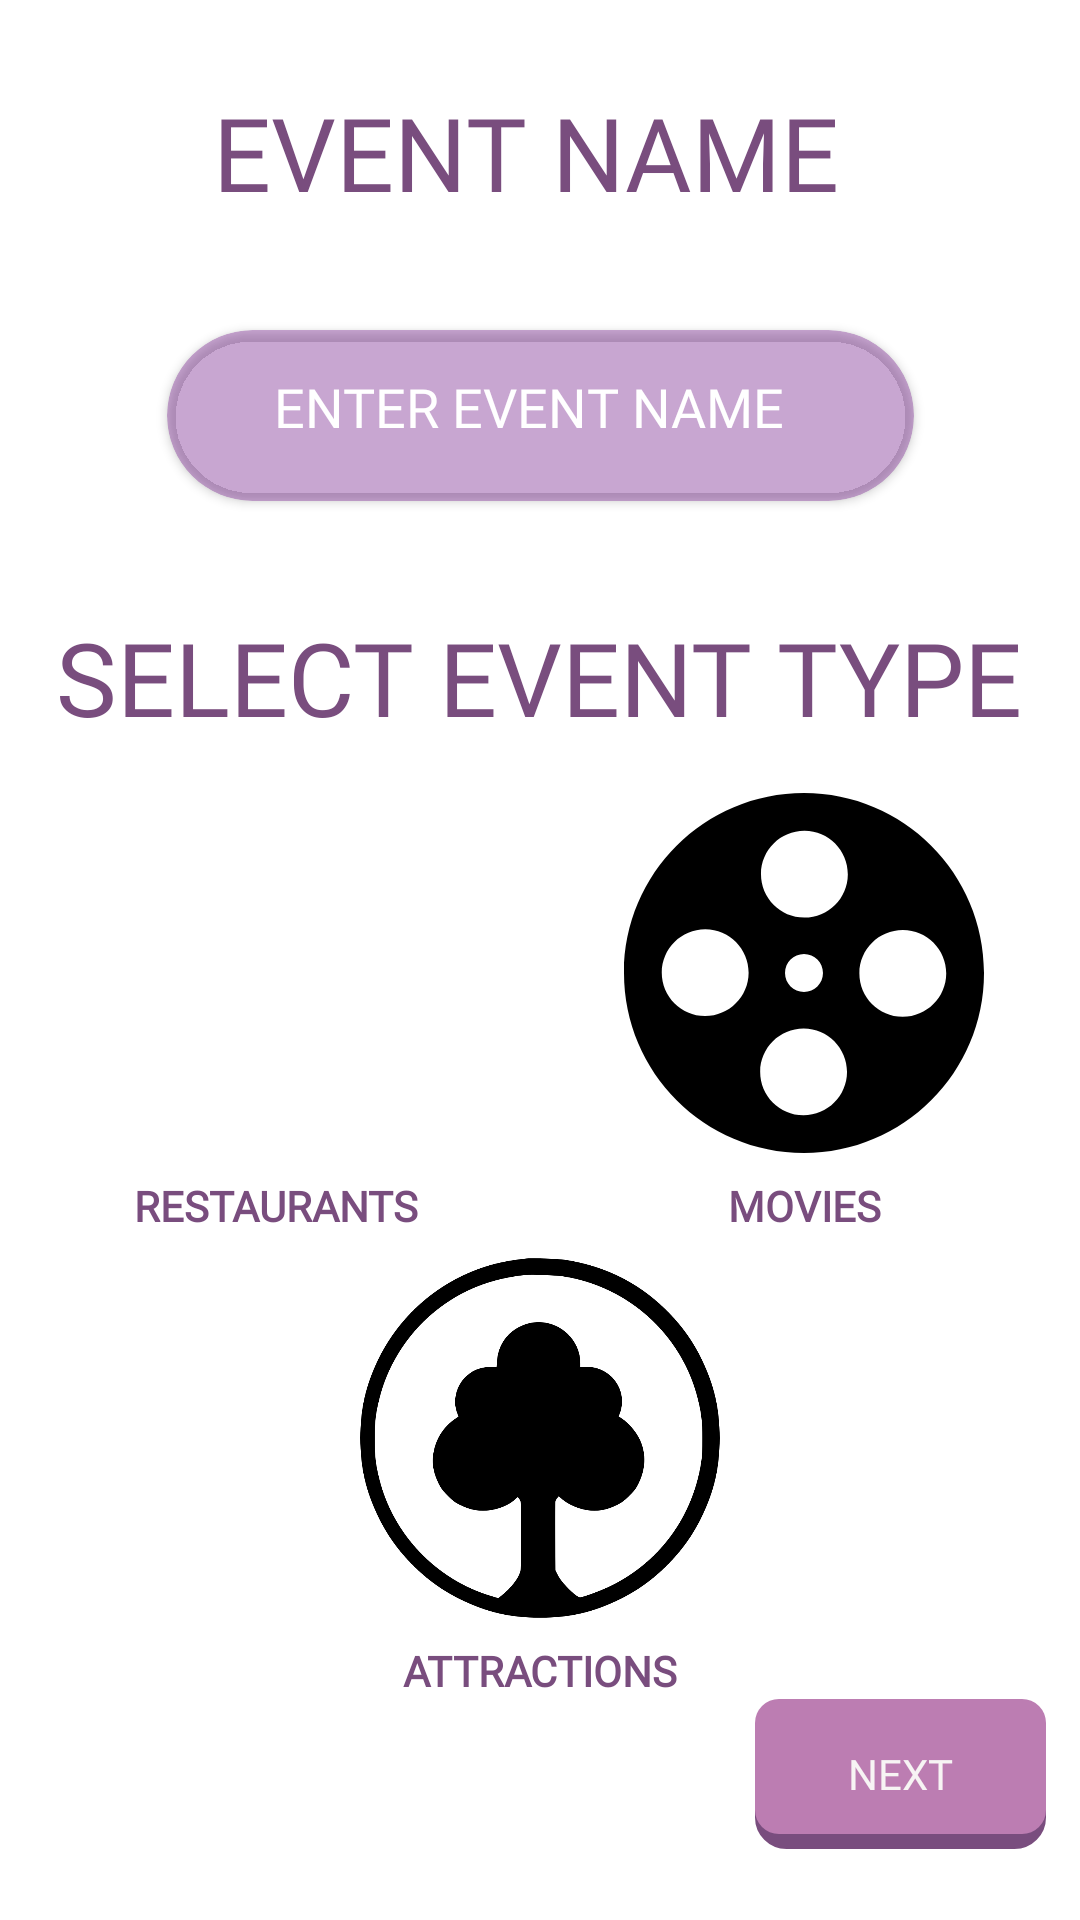

Reconstruct the res/layout file that produces this screen, plus the resources it refers to.
<!-- AndroidManifest.xml: application theme AppTheme -->
<!-- res/layout/event_name_fragment.xml -->
<?xml version="1.0" encoding="utf-8"?>
<android.support.constraint.ConstraintLayout xmlns:android="http://schemas.android.com/apk/res/android"
    xmlns:app="http://schemas.android.com/apk/res-auto"
    xmlns:tools="http://schemas.android.com/tools"
    android:layout_width="match_parent"
    android:layout_height="match_parent"
    android:background="#ffffff">

    <Button
        android:id="@+id/btnNext"
        android:layout_width="97dp"
        android:layout_height="50dp"
        android:layout_marginStart="16dp"
        android:layout_marginEnd="16dp"
        android:background="@drawable/feed_button"
        android:fontFamily="@font/text_body"
        android:text="next"
        android:textColor="#F7F4F4"
        android:textSize="14sp"
        app:layout_constraintEnd_toEndOf="parent"
        app:layout_constraintStart_toEndOf="@+id/ivAttractions"
        app:layout_constraintTop_toBottomOf="@+id/textView5" />

    <TextView
        android:id="@+id/tvEventName"
        android:layout_width="wrap_content"
        android:layout_height="50dp"
        android:layout_marginTop="28dp"
        android:fontFamily="@font/title_font"
        android:text="EVENT NAME "
        android:textAppearance="@style/TextAppearance.AppCompat.Display1"
        android:textColor="@color/purple"
        android:textSize="34sp"
        android:visibility="visible"
        app:layout_constraintEnd_toEndOf="parent"
        app:layout_constraintHorizontal_bias="0.497"
        app:layout_constraintStart_toStartOf="parent"
        app:layout_constraintTop_toTopOf="parent" />

    <android.support.v7.widget.CardView
        android:id="@+id/cardView"
        android:layout_width="271dp"
        android:layout_height="81dp"
        android:layout_marginStart="8dp"
        android:layout_marginTop="20dp"
        android:layout_marginEnd="8dp"
        app:cardBackgroundColor="#6B88389E"
        app:cardCornerRadius="30dp"
        app:cardUseCompatPadding="true"
        app:layout_constraintEnd_toEndOf="parent"
        app:layout_constraintStart_toStartOf="parent"
        app:layout_constraintTop_toBottomOf="@+id/tvEventName">

        <EditText
            android:id="@+id/etEventName"
            android:layout_width="241dp"
            android:layout_height="35dp"
            android:layout_marginTop="8dp"
            android:layout_marginEnd="8dp"
            android:layout_marginBottom="8dp"
            android:background="@null"
            android:ems="10"
            android:fontFamily="@font/text_body"
            android:hint="ENTER EVENT NAME"
            android:inputType="textPersonName"
            android:singleLine="true"
            android:textAlignment="center"
            android:textColor="#FCF6F6"
            android:textColorHint="@color/white" />

    </android.support.v7.widget.CardView>

    <TextView
        android:id="@+id/textView2"
        android:layout_width="wrap_content"
        android:layout_height="wrap_content"
        android:layout_marginTop="24dp"
        android:fontFamily="@font/title_font"
        android:text="SELECT EVENT TYPE"
        android:textColor="@color/purple"
        android:textSize="34sp"
        app:layout_constraintEnd_toEndOf="parent"
        app:layout_constraintHorizontal_bias="0.495"
        app:layout_constraintStart_toStartOf="parent"
        app:layout_constraintTop_toBottomOf="@+id/cardView" />

    <ImageView
        android:id="@+id/ivRestaurant"
        android:layout_width="120dp"
        android:layout_height="120dp"
        android:layout_marginStart="32dp"
        android:layout_marginTop="16dp"
        android:background="#006D0909"
        android:contentDescription="TODO"
        app:layout_constraintStart_toStartOf="parent"
        app:layout_constraintTop_toBottomOf="@+id/textView2"
        app:srcCompat="@drawable/restauranticon" />

    <ImageView
        android:id="@+id/ivMovie"
        android:layout_width="120dp"
        android:layout_height="120dp"
        android:layout_marginEnd="32dp"
        android:background="#00673AB7"
        app:layout_constraintEnd_toEndOf="parent"
        app:layout_constraintTop_toTopOf="@+id/ivRestaurant"
        app:srcCompat="@drawable/ic_movie_film_reel" />

    <ImageView
        android:id="@+id/ivAttractions"
        android:layout_width="120dp"
        android:layout_height="120dp"
        android:layout_marginStart="8dp"
        android:layout_marginTop="8dp"
        android:layout_marginEnd="8dp"
        app:layout_constraintEnd_toEndOf="@+id/ivMovie"
        app:layout_constraintStart_toStartOf="@+id/ivRestaurant"
        app:layout_constraintTop_toBottomOf="@+id/tvRestaurants"
        app:srcCompat="@drawable/attractions" />

    <TextView
        android:id="@+id/tvRestaurants"
        android:layout_width="wrap_content"
        android:layout_height="wrap_content"
        android:layout_marginTop="8dp"
        android:fontFamily="@font/text_body"
        android:text="RESTAURANTS"
        android:textColor="@color/purple"
        android:textStyle="bold"
        app:layout_constraintEnd_toEndOf="@+id/ivRestaurant"
        app:layout_constraintStart_toStartOf="@+id/ivRestaurant"
        app:layout_constraintTop_toBottomOf="@+id/ivRestaurant" />

    <TextView
        android:id="@+id/textView4"
        android:layout_width="wrap_content"
        android:layout_height="wrap_content"
        android:layout_marginTop="8dp"
        android:fontFamily="@font/text_body"
        android:text="MOVIES"
        android:textColor="@color/purple"
        android:textStyle="bold"
        app:layout_constraintEnd_toEndOf="@+id/ivMovie"
        app:layout_constraintStart_toStartOf="@+id/ivMovie"
        app:layout_constraintTop_toBottomOf="@+id/ivMovie" />

    <TextView
        android:id="@+id/textView5"
        android:layout_width="wrap_content"
        android:layout_height="wrap_content"
        android:layout_marginTop="8dp"
        android:fontFamily="@font/text_body"
        android:text="ATTRACTIONS"
        android:textColor="@color/purple"
        android:textStyle="bold"
        app:layout_constraintEnd_toEndOf="@+id/ivAttractions"
        app:layout_constraintStart_toStartOf="@+id/ivAttractions"
        app:layout_constraintTop_toBottomOf="@+id/ivAttractions" />

</android.support.constraint.ConstraintLayout>
<!-- resources referenced by this layout -->
<resources>
  <color name="purple">#794d7e</color>
  <color name="white">#ffffff</color>
  <!-- drawable attractions: png bitmap (drawable, 64049 bytes) -->
  <!-- drawable feed_button (drawable) -->
  <?xml version="1.0" encoding="utf-8"?>
  <layer-list xmlns:android="http://schemas.android.com/apk/res/android">
      <item>
          <shape android:shape="rectangle">
              <solid android:color="#eeffffff" />
              <corners android:bottomRightRadius="@dimen/rounded_button"
                  android:bottomLeftRadius="@dimen/rounded_button"
                  android:topRightRadius="@dimen/rounded_button"
                  android:topLeftRadius="@dimen/rounded_button"/>
              <stroke
                  android:color="@color/purple"
                  android:width="5dp"
                  />
          </shape>
      </item>
      
      <item
          android:bottom="5dp"
          >
          <shape android:shape="rectangle">
              <solid android:color="@color/lightPurple"/>
              <corners android:bottomRightRadius="@dimen/rounded_button"
                  android:bottomLeftRadius="@dimen/rounded_button"
                  android:topRightRadius="@dimen/rounded_button"
                  android:topLeftRadius="@dimen/rounded_button"/>
          </shape>
      </item>
  </layer-list>
  <!-- drawable ic_movie_film_reel (drawable) -->
  <vector android:height="24dp" android:viewportHeight="39.5"
      android:viewportWidth="39.5" android:width="24dp" xmlns:android="http://schemas.android.com/apk/res/android">
      <path android:fillColor="#FF000000" android:pathData="M19.75,0C8.843,0 0,8.842 0,19.75S8.843,39.5 19.75,39.5S39.5,30.658 39.5,19.75S30.657,0 19.75,0zM8.889,24.471c-2.63,-0.012 -4.755,-2.152 -4.745,-4.785c0.011,-2.63 2.155,-4.755 4.785,-4.746c2.63,0.013 4.756,2.153 4.745,4.785C13.663,22.357 11.52,24.48 8.889,24.471zM19.685,35.355c-2.631,-0.011 -4.755,-2.153 -4.744,-4.783c0.011,-2.631 2.153,-4.758 4.784,-4.746c2.63,0.011 4.755,2.154 4.746,4.785C24.458,33.242 22.316,35.366 19.685,35.355zM17.667,19.75c0,-1.15 0.933,-2.083 2.083,-2.083c1.15,0 2.083,0.933 2.083,2.083c0,1.15 -0.933,2.083 -2.083,2.083C18.6,21.833 17.667,20.9 17.667,19.75zM19.775,13.674c-2.631,-0.011 -4.755,-2.154 -4.745,-4.785c0.011,-2.631 2.153,-4.755 4.785,-4.744c2.63,0.01 4.755,2.153 4.744,4.785C24.548,11.559 22.407,13.686 19.775,13.674zM30.57,24.561c-2.631,-0.012 -4.756,-2.151 -4.744,-4.785c0.011,-2.63 2.154,-4.755 4.783,-4.743c2.632,0.011 4.757,2.152 4.746,4.782C35.346,22.445 33.201,24.57 30.57,24.561z"/>
  </vector>
  <style name="AppTheme" parent="Theme.AppCompat.Light">
          
          <item name="actionBarStyle">@style/MyActionBar</item>
          <item name="autoCompleteTextViewStyle">@style/SearchAutoCompleteTextView</item>
          <item name="colorPrimary">@color/white</item>
      </style>
  <dimen name="rounded_button">8dp</dimen>
  <color name="lightPurple">#BC7DB2</color>
  <style name="MyActionBar" parent="@style/Widget.AppCompat.Light.ActionBar.Solid.Inverse">
          <item name="background">@color/purple</item>
          <item name="titleTextStyle">@style/MyActionBarTitle</item>
          
      </style>
  <style name="SearchAutoCompleteTextView" parent="Widget.AppCompat.Light.AutoCompleteTextView">
          <item name="android:editTextColor">@color/white</item>
          <item name="android:textColor">@color/white</item>
          <item name="android:textColorHint">@color/white</item>
          <item name="android:colorAccent">@color/white</item>
      </style>
  <style name="MyActionBarTitle" parent="@style/TextAppearance.AppCompat.Widget.ActionBar.Title">
          <item name="android:textColor">#00ffffff</item>
      </style>
</resources>
